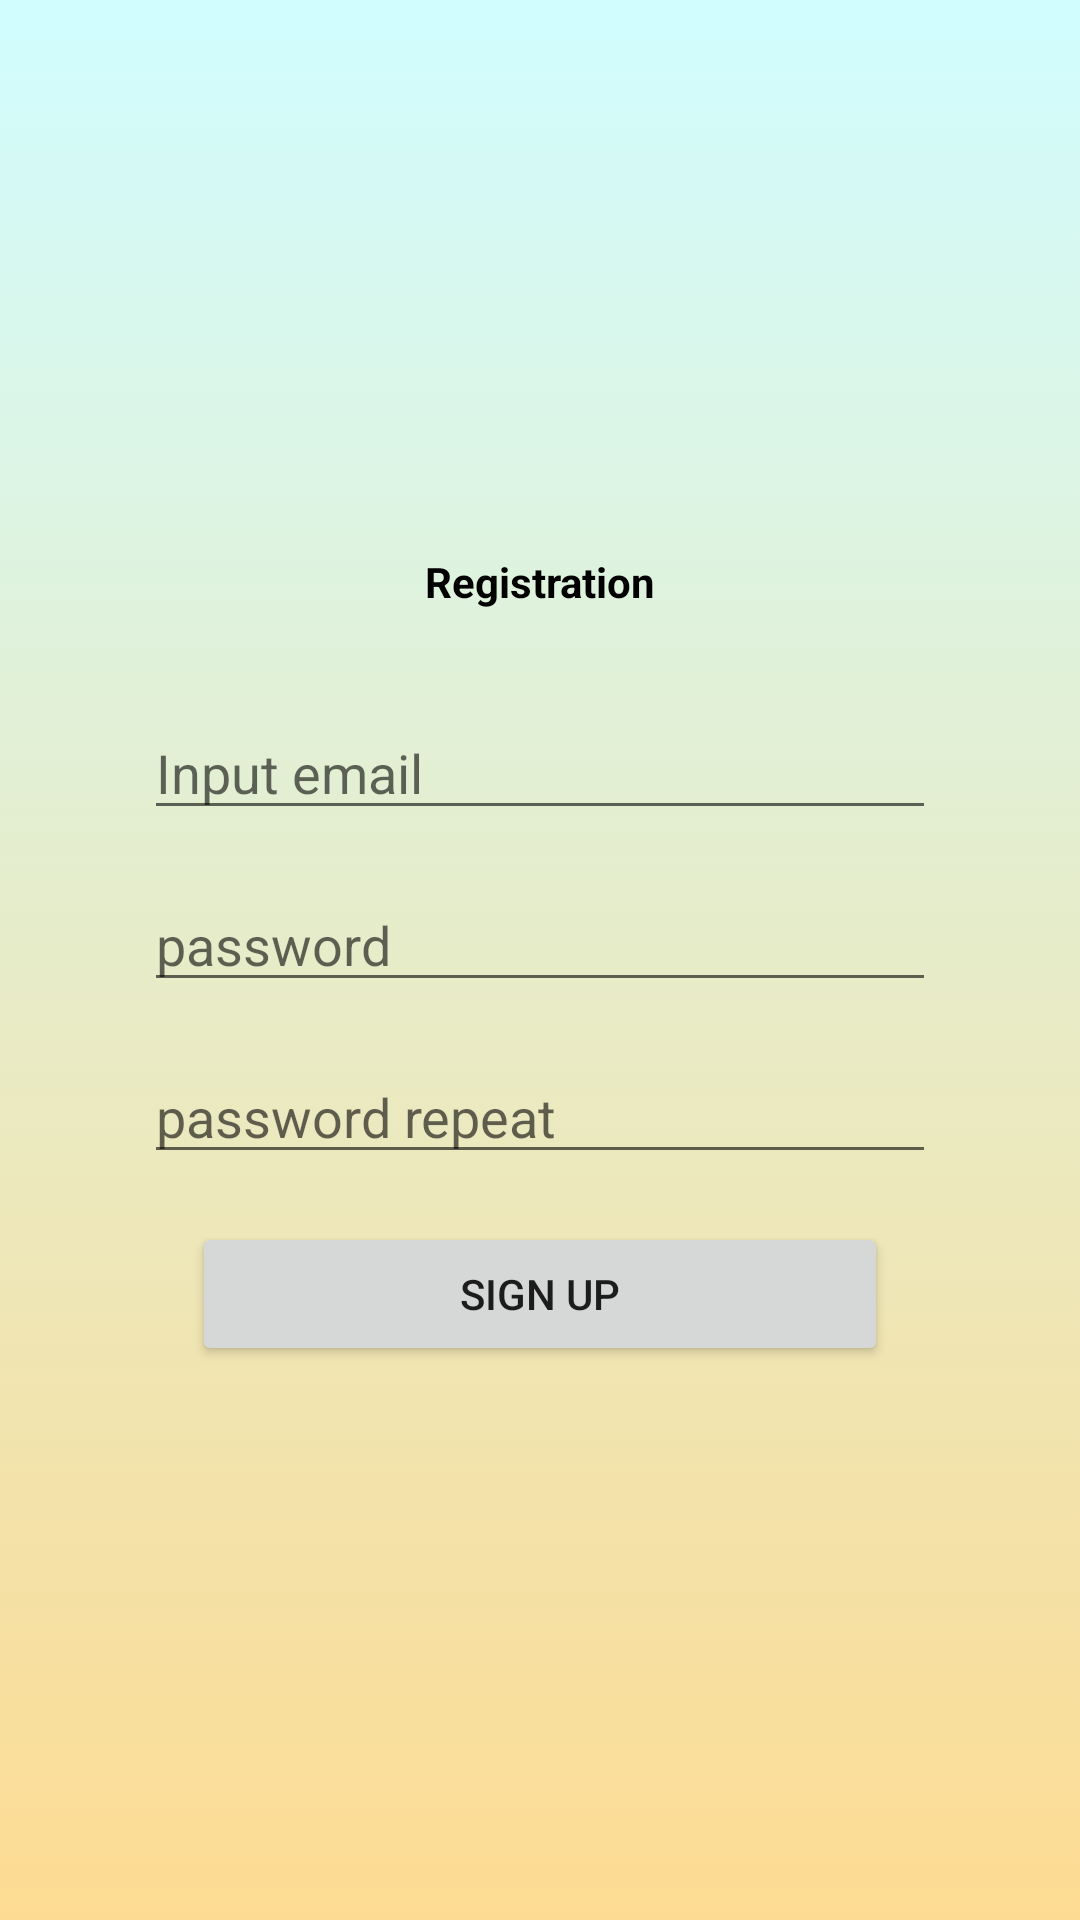

This screen was rendered from an Android layout file. Write that file and the resources it references.
<!-- AndroidManifest.xml: application theme Theme.MyAuthApplication.NoActionBar -->
<!-- res/layout/fragment_sign_up.xml -->
<?xml version="1.0" encoding="utf-8"?>
<LinearLayout xmlns:android="http://schemas.android.com/apk/res/android"
    android:layout_width="match_parent"
    android:layout_height="match_parent"
    android:gravity="center"
    android:orientation="vertical"
    android:background="@drawable/gradient_background">

    <TextView
        android:layout_height="wrap_content"
        android:layout_width="match_parent"
        android:layout_marginStart="48dp"
        android:layout_marginEnd="48dp"
        android:gravity="center"
        android:ems="15"
        android:textStyle="bold"
        android:textColor="@color/black"
        android:text="@string/registration"/>

    <EditText
        android:id="@+id/signUpEditTextEmailAddress"
        android:layout_width="match_parent"
        android:layout_height="wrap_content"
        android:ems="10"
        android:layout_marginStart="48dp"
        android:layout_marginEnd="48dp"
        android:layout_marginTop="32dp"
        android:inputType="textEmailAddress"
        android:hint="@string/input_email"/>

    <EditText
        android:id="@+id/signUpEditTextTextPassword"
        android:layout_width="match_parent"
        android:layout_height="wrap_content"
        android:ems="10"
        android:layout_marginStart="48dp"
        android:layout_marginEnd="48dp"
        android:layout_marginTop="16dp"
        android:inputType="textPassword"
        android:hint="@string/password"/>

    <EditText
        android:id="@+id/signUpEditTextTextPasswordRepeat"
        android:layout_width="match_parent"
        android:layout_height="wrap_content"
        android:ems="10"
        android:layout_marginStart="48dp"
        android:layout_marginEnd="48dp"
        android:layout_marginTop="16dp"
        android:inputType="textPassword"
        android:hint="@string/password_repeat"/>

    <Button
        android:id="@+id/signUpButton"
        android:layout_width="match_parent"
        android:layout_height="wrap_content"
        android:layout_marginEnd="64dp"
        android:layout_marginTop="16dp"
        android:layout_marginStart="64dp"
        android:text="@string/sign_up" />


</LinearLayout>
<!-- resources referenced by this layout -->
<resources>
  <!-- drawable gradient_background (drawable) -->
  <?xml version="1.0" encoding="utf-8"?>
  <selector xmlns:android="http://schemas.android.com/apk/res/android">
      <item>
  
          <shape>
  
              <gradient android:angle="90" android:startColor="#fddb92" android:endColor="#d1fdff"/>
          </shape>
      </item>
  </selector>
  <string name="input_email">Input email</string>
  <string name="password">password</string>
  <string name="password_repeat">password repeat</string>
  <string name="registration">Registration</string>
  <string name="sign_up">Sign up</string>
  <style name="Theme.MyAuthApplication.NoActionBar">
          <item name="windowActionBar">false</item>
          <item name="windowNoTitle">true</item>
      </style>
  <!-- not gathered from this repository: default colours our renderer supplied (Android Studio template values) -->
  <color name="black">#FF000000</color>
</resources>
